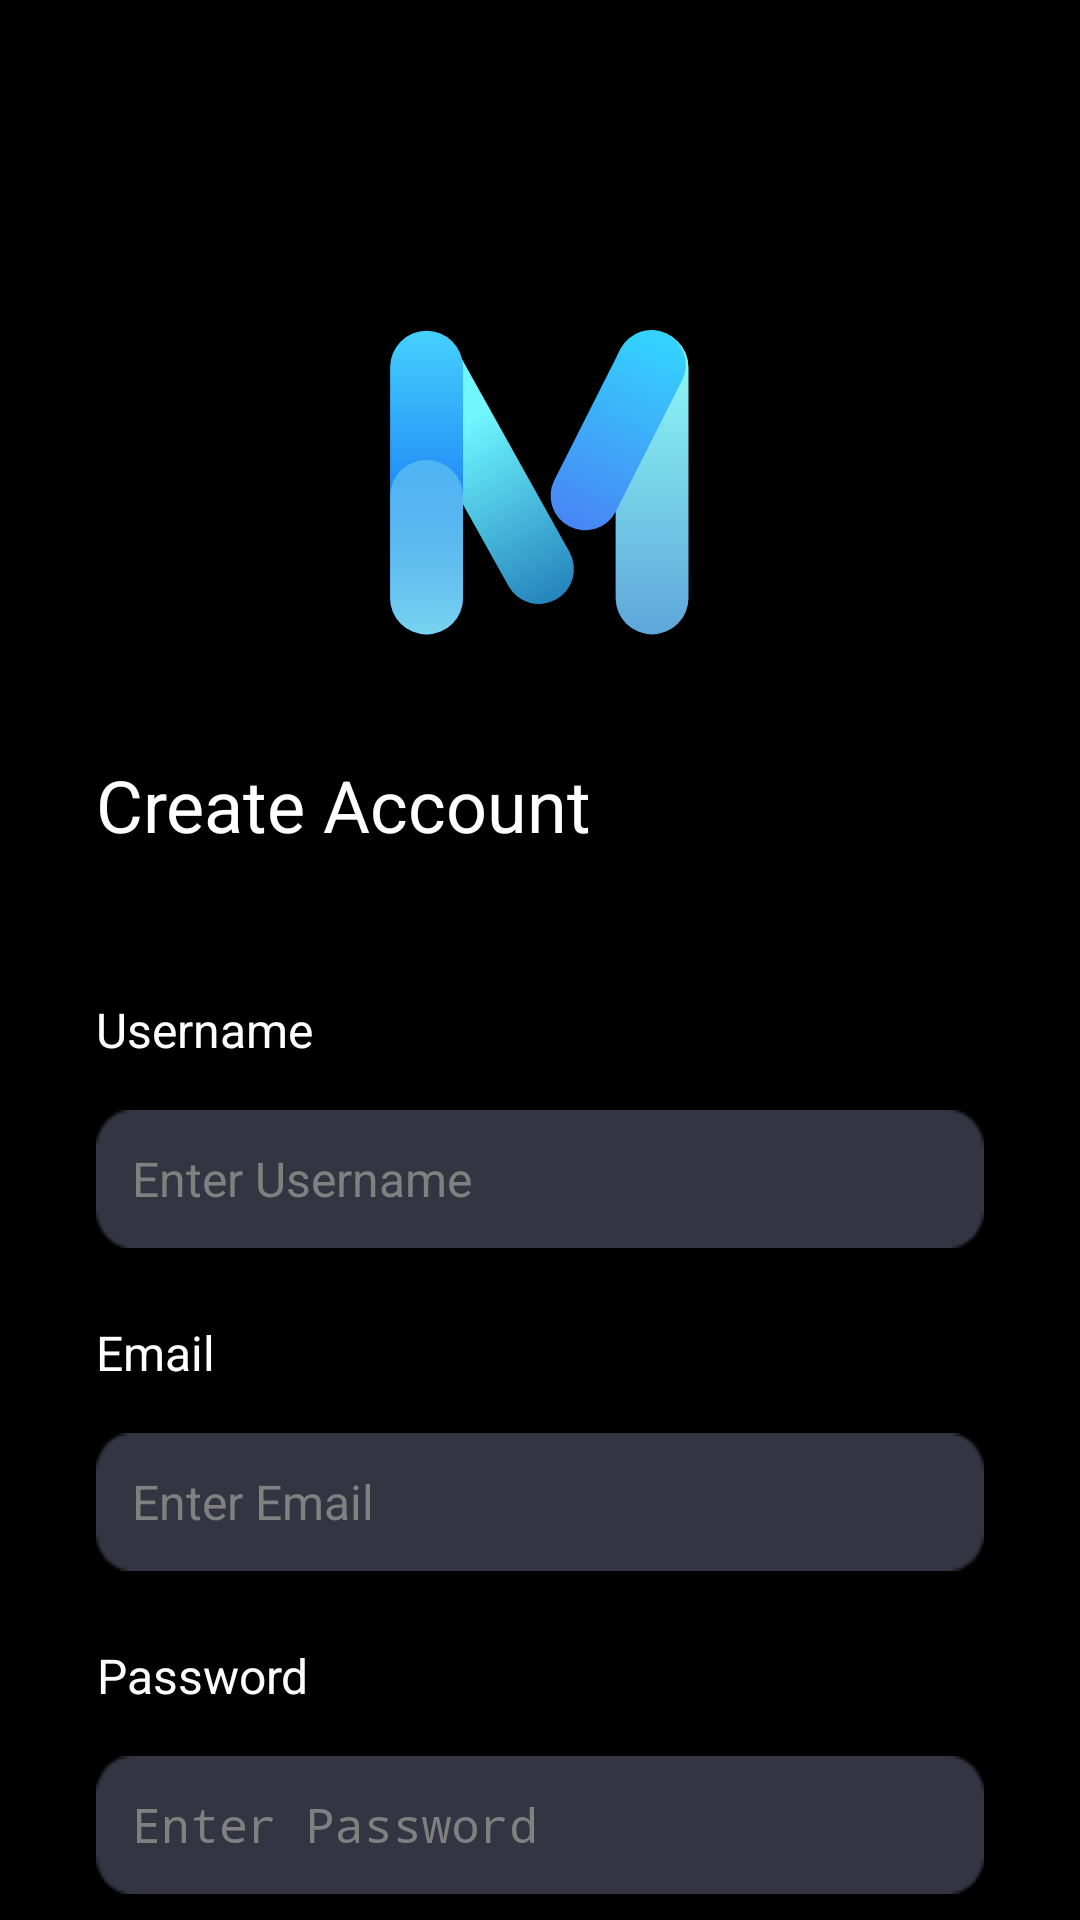

Produce the Android XML layout that renders to this screen, including the resource entries it uses.
<!-- AndroidManifest.xml: application theme Theme.Mikiflix -->
<!-- res/layout/register_page_activity.xml -->
<?xml version="1.0" encoding="utf-8"?>
<androidx.core.widget.NestedScrollView xmlns:android="http://schemas.android.com/apk/res/android"
    xmlns:app="http://schemas.android.com/apk/res-auto"
    xmlns:tools="http://schemas.android.com/tools"
    android:layout_width="match_parent"
    android:layout_height="match_parent">

    <LinearLayout
        android:layout_width="match_parent"
        android:layout_height="match_parent"
        android:orientation="vertical"
        >
        <ImageView
            android:id="@+id/favicon_1.png"
            android:layout_width="110dp"
            android:layout_height="180dp"
            android:layout_alignParentTop="true"
            android:layout_centerHorizontal="true"
            android:layout_marginTop="72dp"
            android:layout_gravity="center"
            android:clipToOutline="true"
            android:src="@drawable/mikiflix_logo" />


        <TextView
            android:id="@+id/welcome_bac"
            android:layout_width="match_parent"
            android:layout_height="wrap_content"
            android:layout_marginHorizontal="32dp"
            android:layout_alignParentBottom="true"
            android:text="Create Account"
            android:textAppearance="@style/welcome_bac" />

        <LinearLayout
            android:layout_width="match_parent"
            android:layout_height="wrap_content"
            android:layout_alignParentTop="true"
            android:layout_alignParentBottom="true"
            android:layout_marginHorizontal="32dp"
            android:layout_marginVertical="32dp"
            android:orientation="vertical">

            <LinearLayout
                android:layout_width="match_parent"
                android:layout_height="wrap_content"
                android:orientation="vertical">

                <TextView
                    android:id="@+id/username"
                    android:layout_width="wrap_content"
                    android:layout_height="wrap_content"
                    android:layout_marginVertical="16dp"
                    android:gravity="center_horizontal|top"
                    android:text="Username"
                    android:textAppearance="@style/email" />

                <EditText
                    android:id="@+id/input_username"
                    android:layout_width="match_parent"
                    android:layout_height="46dp"
                    android:background="@drawable/input_style"
                    android:hint="Enter Username"
                    android:lineSpacingExtra="3sp"
                    android:paddingHorizontal="12dp"
                    android:textAppearance="@style/enter_email"
                    android:textColor="@color/colorLightGrey"
                    android:textColorHint="#808080" />
            </LinearLayout>

            <LinearLayout
                android:layout_width="match_parent"
                android:layout_height="wrap_content"
                android:layout_marginVertical="8dp"
                android:orientation="vertical">

                <TextView
                    android:id="@+id/email"
                    android:layout_width="wrap_content"
                    android:layout_height="wrap_content"
                    android:layout_marginVertical="16dp"
                    android:gravity="center_horizontal|top"
                    android:text="@string/email"
                    android:textAppearance="@style/email" />

                <EditText
                    android:id="@+id/input_email"
                    android:layout_width="match_parent"
                    android:layout_height="46dp"
                    android:background="@drawable/input_style"
                    android:hint="@string/enter_email"
                    android:lineSpacingExtra="3sp"
                    android:paddingHorizontal="12dp"
                    android:textAppearance="@style/enter_email"
                    android:textColor="@color/colorLightGrey"
                    android:textColorHint="#808080" />
            </LinearLayout>

            <LinearLayout
                android:layout_width="match_parent"
                android:layout_height="wrap_content"
                android:orientation="vertical">

                <TextView
                    android:id="@+id/password"
                    android:layout_width="wrap_content"
                    android:layout_height="wrap_content"
                    android:layout_marginVertical="16dp"
                    android:gravity="center_horizontal|top"
                    android:text="@string/password"
                    android:textAppearance="@style/password" />

                <EditText
                    android:id="@+id/input_passwd"
                    android:layout_width="match_parent"
                    android:layout_height="46dp"
                    android:background="@drawable/input_style"
                    android:hint="@string/enter_passw"
                    android:inputType="textPassword"
                    android:lineSpacingExtra="3sp"
                    android:paddingHorizontal="12dp"
                    android:textAppearance="@style/enter_passw"
                    android:textColor="@color/colorLightGrey"
                    android:textColorHint="#808080" />
            </LinearLayout>
        </LinearLayout>

        <Button
            android:id="@+id/btn_register"
            android:layout_width="match_parent"
            android:layout_height="46dp"
            android:layout_alignParentLeft="true"
            android:layout_alignParentTop="true"
            android:layout_marginHorizontal="32dp"
            android:background="@drawable/main_button"
            android:gravity="center"
            android:text="Sign up"
            android:textAppearance="@style/login" />


        <LinearLayout
            android:layout_width="match_parent"
            android:layout_height="wrap_content"
            android:layout_alignParentBottom="true"
            android:layout_marginBottom="7dp"
            android:gravity="center"
            android:orientation="horizontal"
            android:padding="16dp"
            tools:context=".MainActivity">


            <TextView
                android:id="@+id/create_an_ac"
                android:layout_width="wrap_content"
                android:layout_height="wrap_content"
                android:text="Have an account?"
                android:textColor="@color/white" />

            <Button
                android:id="@+id/nav_login"
                android:layout_width="wrap_content"
                android:layout_height="wrap_content"
                android:layout_marginEnd="16dp"
                android:background="@android:color/transparent"
                android:text="Sign in"
                android:textColor="#03A9F4" />

        </LinearLayout>
   </LinearLayout>
</androidx.core.widget.NestedScrollView>
<!-- resources referenced by this layout -->
<resources>
  <color name="colorLightGrey">#717171</color>
  <color name="white">#FFFFFFFF</color>
  <!-- drawable input_style: png bitmap (drawable, 695 bytes) -->
  <!-- drawable main_button: png bitmap (drawable, 435 bytes) -->
  <!-- drawable mikiflix_logo: vector/xml drawable (drawable, 3180 chars, omitted) -->
  <string name="email">Email</string>
  <string name="enter_email">Enter Email</string>
  <string name="enter_passw">Enter Password</string>
  <string name="password">Password</string>
  <style name="email">
          <item name="android:textSize">16sp</item>
          <item name="android:textColor">#FFFFFF</item>
      </style>
  <style name="enter_email">
          <item name="android:textSize">16sp</item>
          <item name="android:textColor">#757575</item>
      </style>
  <style name="enter_passw">
          <item name="android:textSize">16sp</item>
          <item name="android:textColor">#757575</item>
      </style>
  <style name="login">
          <item name="android:textSize">16sp</item>
          <item name="android:textColor">#0000FF</item>
      </style>
  <style name="password">
          <item name="android:textSize">16sp</item>
          <item name="android:textColor">#FFFFFF</item>
      </style>
  <style name="welcome_bac">
          <item name="android:textSize">24sp</item>
          <item name="android:textColor">#FFFFFF</item>
      </style>
  <style name="Theme.Mikiflix" parent="Base.Theme.Mikiflix" />
  <style name="Base.Theme.Mikiflix" parent="Theme.Material3.DayNight.NoActionBar">
          
          
          <item name="android:windowBackground">@color/black</item>
          <item name="android:textColor">@color/white</item>
      </style>
  <color name="black">#FF000000</color>
</resources>
